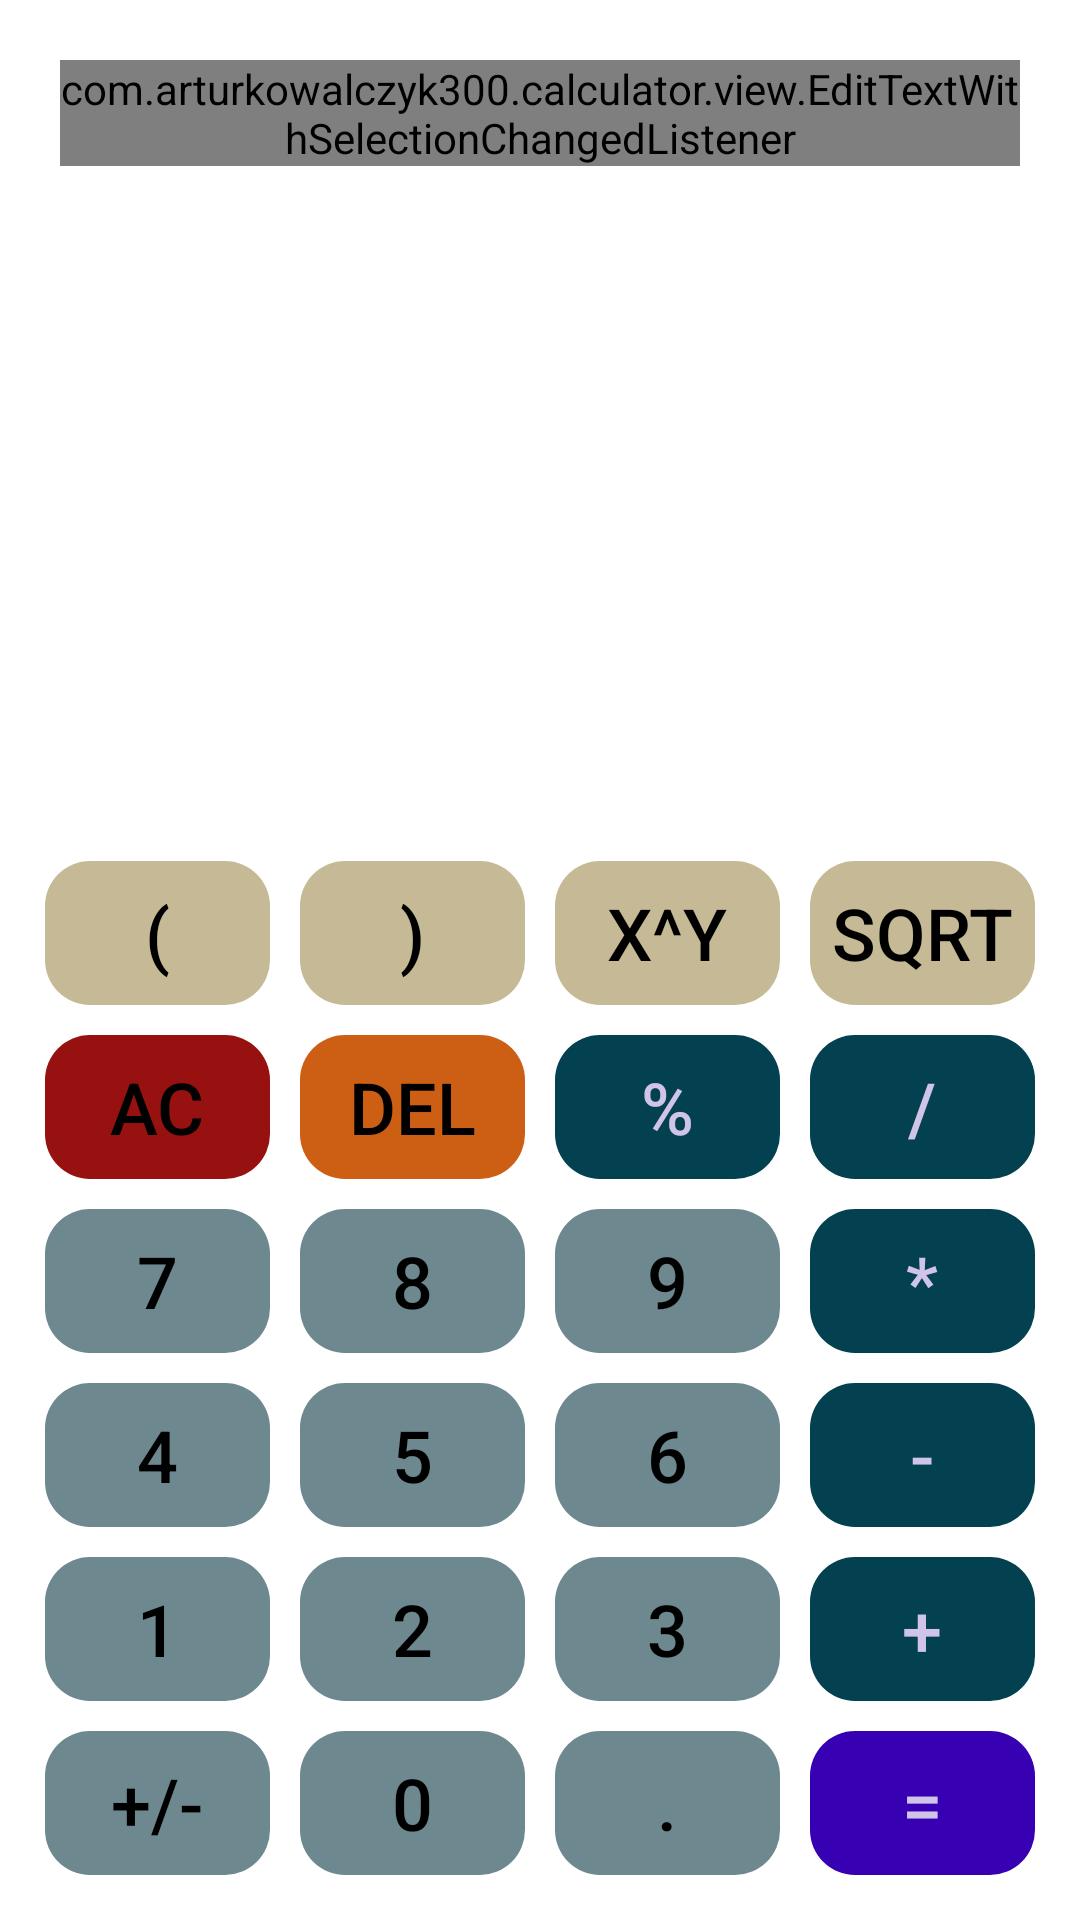

Write the Android layout XML for this screen, with the resource values it uses.
<!-- AndroidManifest.xml: application theme Theme.Calculator -->
<!-- res/layout/activity_main.xml -->
<?xml version="1.0" encoding="utf-8"?>
<LinearLayout xmlns:android="http://schemas.android.com/apk/res/android"
    xmlns:tools="http://schemas.android.com/tools"
    android:layout_width="match_parent"
    android:layout_height="match_parent"
    android:orientation="vertical"
    tools:context=".view.MainActivity">

    <LinearLayout
        android:layout_width="match_parent"
        android:layout_height="wrap_content"
        android:orientation="horizontal">

        <com.arturkowalczyk300.calculator.view.EditTextWithSelectionChangedListener
            android:id="@+id/editTextExpression"
            android:layout_width="match_parent"
            android:layout_height="wrap_content"
            android:layout_margin="20dp"
            android:textCursorDrawable="@drawable/edit_text_cursor"
            android:textSize="36sp"
            tools:text="2*2" />
    </LinearLayout>

    <LinearLayout
        android:layout_width="match_parent"
        android:layout_height="wrap_content"
        android:orientation="horizontal">

        <TextView
            android:id="@+id/tvLabelEqual"
            android:layout_width="wrap_content"
            android:layout_height="wrap_content"
            android:layout_marginStart="20dp"
            android:layout_marginTop="20dp"
            android:text="="
            android:textSize="40sp"
            android:visibility="gone"
            tools:visibility="visible"
            tools:ignore="HardcodedText" />

        <TextView
            android:id="@+id/tvResult"
            android:layout_width="match_parent"
            android:layout_height="wrap_content"
            android:layout_margin="20dp"
            android:textSize="36sp"
            android:visibility="gone"
            tools:text="4"
            tools:visibility="visible" />

    </LinearLayout>

    
    <LinearLayout
        android:layout_width="match_parent"
        android:layout_height="match_parent"
        android:layout_gravity="bottom"
        android:gravity="bottom"
        android:orientation="vertical"
        android:padding="10dp">
        
        <LinearLayout
            android:id="@+id/llAdvancedOperations"
            android:layout_width="match_parent"
            android:layout_height="wrap_content"
            android:orientation="horizontal">

            <androidx.appcompat.widget.AppCompatButton
                style="@style/advancedNumberButtonStyle"
                android:onClick="buttonOnClickListener"
                android:tag="("
                android:text="("
                tools:ignore="HardcodedText" />

            <androidx.appcompat.widget.AppCompatButton
                style="@style/advancedNumberButtonStyle"
                android:onClick="buttonOnClickListener"
                android:tag=")"
                android:text=")"
                tools:ignore="HardcodedText" />

            <androidx.appcompat.widget.AppCompatButton
                style="@style/advancedNumberButtonStyle"
                android:onClick="buttonOnClickListener"
                android:tag="^"
                android:text="x^y"
                tools:ignore="HardcodedText" />

            <androidx.appcompat.widget.AppCompatButton
                style="@style/advancedNumberButtonStyle"
                android:onClick="buttonOnClickListener"
                android:tag="sqrt"
                android:text="sqrt"
                tools:ignore="HardcodedText" />

        </LinearLayout>

        <LinearLayout
            android:layout_width="match_parent"
            android:layout_height="wrap_content"
            android:orientation="horizontal">

            <androidx.appcompat.widget.AppCompatButton
                style="@style/actionRemoveAllButtonStyle"
                android:onClick="buttonOnClickListener"
                android:tag="AC"
                android:text="AC"
                tools:ignore="HardcodedText" />

            <androidx.appcompat.widget.AppCompatButton
                style="@style/actionRemoveOneCharacterButtonStyle"
                android:onClick="buttonOnClickListener"
                android:tag="DEL"
                android:text="DEL"
                tools:ignore="HardcodedText" />

            <androidx.appcompat.widget.AppCompatButton
                style="@style/actionButtonStyle"
                android:onClick="buttonOnClickListener"
                android:tag="%"
                android:text="%"
                tools:ignore="HardcodedText" />

            <androidx.appcompat.widget.AppCompatButton
                style="@style/actionButtonStyle"
                android:onClick="buttonOnClickListener"
                android:tag="/"
                android:text="/"
                tools:ignore="HardcodedText" />
        </LinearLayout>

        
        <LinearLayout
            android:layout_width="match_parent"
            android:layout_height="wrap_content"
            android:orientation="horizontal">

            <androidx.appcompat.widget.AppCompatButton
                style="@style/numberButtonStyle"
                android:onClick="buttonOnClickListener"
                android:tag="7"
                android:text="7"
                tools:ignore="HardcodedText" />

            <androidx.appcompat.widget.AppCompatButton
                style="@style/numberButtonStyle"
                android:onClick="buttonOnClickListener"
                android:tag="8"
                android:text="8"
                tools:ignore="HardcodedText" />

            <androidx.appcompat.widget.AppCompatButton
                style="@style/numberButtonStyle"
                android:onClick="buttonOnClickListener"
                android:tag="9"
                android:text="9"
                tools:ignore="HardcodedText" />

            <androidx.appcompat.widget.AppCompatButton
                style="@style/actionButtonStyle"
                android:onClick="buttonOnClickListener"
                android:tag="*"
                android:text="*"
                tools:ignore="HardcodedText" />
        </LinearLayout>

        
        <LinearLayout
            android:layout_width="match_parent"
            android:layout_height="wrap_content"
            android:orientation="horizontal">

            <androidx.appcompat.widget.AppCompatButton
                style="@style/numberButtonStyle"
                android:onClick="buttonOnClickListener"
                android:tag="4"
                android:text="4"
                tools:ignore="HardcodedText" />

            <androidx.appcompat.widget.AppCompatButton
                style="@style/numberButtonStyle"
                android:onClick="buttonOnClickListener"
                android:tag="5"
                android:text="5"
                tools:ignore="HardcodedText" />

            <androidx.appcompat.widget.AppCompatButton
                style="@style/numberButtonStyle"
                android:onClick="buttonOnClickListener"
                android:tag="6"
                android:text="6"
                tools:ignore="HardcodedText" />

            <androidx.appcompat.widget.AppCompatButton
                style="@style/actionButtonStyle"
                android:onClick="buttonOnClickListener"
                android:tag="-"
                android:text="-"
                tools:ignore="HardcodedText" />
        </LinearLayout>

        
        <LinearLayout
            android:layout_width="match_parent"
            android:layout_height="wrap_content"
            android:orientation="horizontal">

            <androidx.appcompat.widget.AppCompatButton
                style="@style/numberButtonStyle"
                android:onClick="buttonOnClickListener"
                android:tag="1"
                android:text="1"
                tools:ignore="HardcodedText" />

            <androidx.appcompat.widget.AppCompatButton
                style="@style/numberButtonStyle"
                android:onClick="buttonOnClickListener"
                android:tag="2"
                android:text="2"
                tools:ignore="HardcodedText" />

            <androidx.appcompat.widget.AppCompatButton
                style="@style/numberButtonStyle"
                android:onClick="buttonOnClickListener"
                android:tag="3"
                android:text="3"
                tools:ignore="HardcodedText" />

            <androidx.appcompat.widget.AppCompatButton
                style="@style/actionButtonStyle"
                android:onClick="buttonOnClickListener"
                android:tag="+"
                android:text="+"
                tools:ignore="HardcodedText" />
        </LinearLayout>

        
        <LinearLayout
            android:layout_width="match_parent"
            android:layout_height="wrap_content"
            android:orientation="horizontal">

            <androidx.appcompat.widget.AppCompatButton
                style="@style/numberButtonStyle"
                android:onClick="buttonOnClickListener"
                android:tag="+/-"
                android:text="+/-"
                tools:ignore="HardcodedText" />

            <androidx.appcompat.widget.AppCompatButton
                style="@style/numberButtonStyle"
                android:onClick="buttonOnClickListener"
                android:tag="0"
                android:text="0"
                tools:ignore="HardcodedText" />

            <androidx.appcompat.widget.AppCompatButton
                style="@style/numberButtonStyle"
                android:onClick="buttonOnClickListener"
                android:tag="."
                android:text="."
                tools:ignore="HardcodedText" />

            <androidx.appcompat.widget.AppCompatButton
                style="@style/actionEqualButtonStyle"
                android:onClick="buttonOnClickListener"
                android:tag="="
                android:text="="
                tools:ignore="HardcodedText" />
        </LinearLayout>


    </LinearLayout>

</LinearLayout>
<!-- resources referenced by this layout -->
<resources>
  <!-- drawable edit_text_cursor (drawable) -->
  <?xml version="1.0" encoding="utf-8"?>
  <shape xmlns:android="http://schemas.android.com/apk/res/android"
      android:shape="rectangle">
      <size android:width="3dp"/>
      <solid android:color="#2A5E9E"/>
  </shape>
  <style name="actionButtonStyle">
          <item name="android:background">@drawable/corner_radius_button</item>
          <item name="backgroundTint">@color/actionButton</item>
          <item name="android:textColor">@color/actionButtonsText</item>
          <item name="android:textSize">24sp</item>
          <item name="android:layout_width">0dp</item>
          <item name="android:layout_weight">1</item>
          <item name="android:layout_height">wrap_content</item>
          <item name="android:layout_margin">5dp</item>
      </style>
  <style name="actionRemoveAllButtonStyle">
          <item name="android:background">@drawable/corner_radius_button</item>
          <item name="backgroundTint">@color/red</item>
          <item name="android:textColor">@color/black</item>
          <item name="android:textSize">24sp</item>
          <item name="android:layout_width">0dp</item>
          <item name="android:layout_weight">1</item>
          <item name="android:layout_height">wrap_content</item>
          <item name="android:layout_margin">5dp</item>
      </style>
  <style name="actionRemoveOneCharacterButtonStyle">
          <item name="android:background">@drawable/corner_radius_button</item>
          <item name="backgroundTint">@color/orange</item>
          <item name="android:textColor">@color/black</item>
          <item name="android:textSize">24sp</item>
          <item name="android:layout_width">0dp</item>
          <item name="android:layout_weight">1</item>
          <item name="android:layout_height">wrap_content</item>
          <item name="android:layout_margin">5dp</item>
      </style>
  <style name="advancedNumberButtonStyle">
          <item name="android:background">@drawable/corner_radius_button</item>
          <item name="backgroundTint">#C5BA95</item>
          <item name="android:textColor">@color/black</item>
          <item name="android:textSize">24sp</item>
          <item name="android:layout_width">0dp</item>
          <item name="android:layout_weight">1</item>
          <item name="android:layout_height">wrap_content</item>
          <item name="android:layout_margin">5dp</item>
      </style>
  <style name="numberButtonStyle">
          <item name="android:background">@drawable/corner_radius_button</item>
          <item name="backgroundTint">@color/numberButton</item>
          <item name="android:textColor">@color/black</item>
          <item name="android:textSize">24sp</item>
          <item name="android:layout_width">0dp</item>
          <item name="android:layout_weight">1</item>
          <item name="android:layout_height">wrap_content</item>
          <item name="android:layout_margin">5dp</item>
      </style>
  <!-- drawable corner_radius_button (drawable) -->
  <?xml version="1.0" encoding="utf-8"?>
  <selector xmlns:android="http://schemas.android.com/apk/res/android">
      <item>
          <shape>
              <corners
                  android:radius="15dp"/>
          </shape>
      </item>
  </selector>
  <color name="actionButton">#034050</color>
  <color name="actionButtonsText">#D1C4E9</color>
  <color name="purple_700">#FF3700B3</color>
  <color name="red">#981111</color>
  <color name="black">#FF000000</color>
  <color name="orange">#CC5F13</color>
  <color name="numberButton">#6D888F</color>
  <color name="purple_500">#FF6200EE</color>
  <color name="white">#FFFFFFFF</color>
  <color name="teal_200">#FF03DAC5</color>
  <color name="teal_700">#FF018786</color>
</resources>
